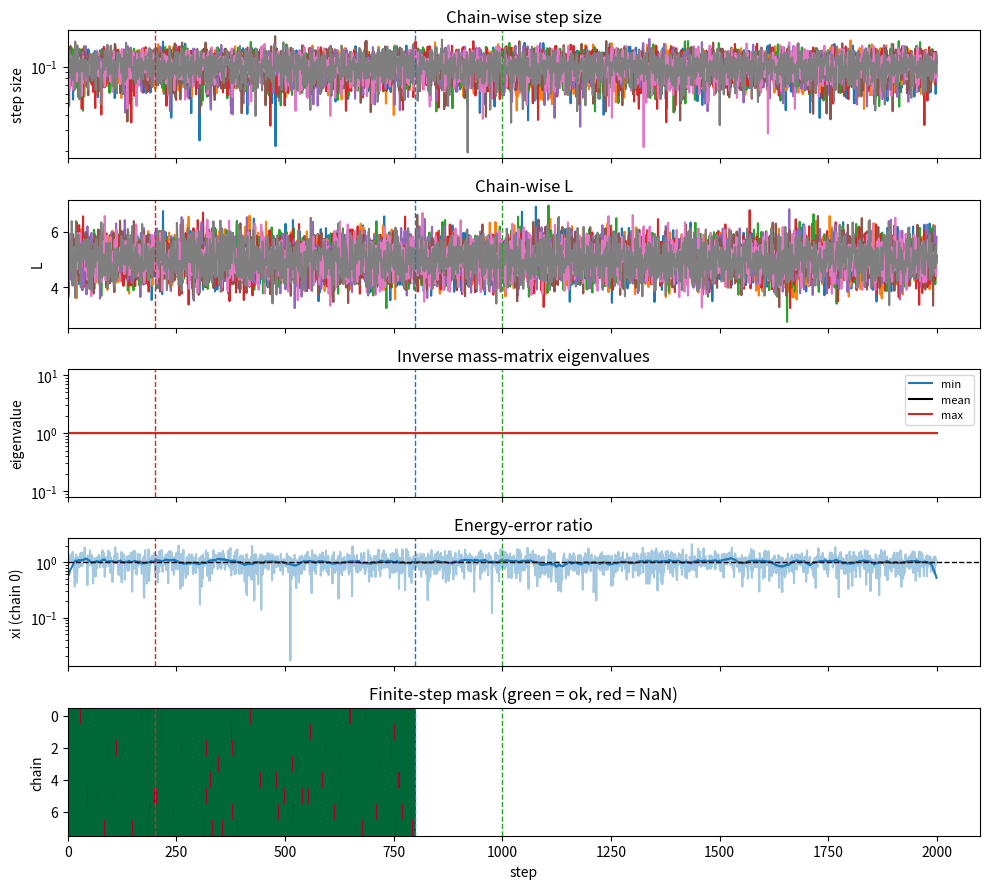

The matplotlib source for this figure:
"""Standalone MCLMC tuning-diagnostic plots.

Drop-in, dependency-light (numpy + matplotlib only) replacement for the
GIGALens-Code diagnostic plotter, for people who run MCLMC but don't want to
pull in the full ``gigalens_research`` wrapper suite.

It consumes the *raw debug history* that the MCLMC sampler returns when run with
``debug_output=True`` (the ``Hist`` namedtuple from
``gigalens_research.inference.MCLMC_JIT`` / ``MCLMC``). All you need to keep is
that object (or its arrays). No gigalens import is required to make the plots.

Expected layout
----------------
Every field is **(num_chains, total_steps, ...)** -- chains first, then the scan
(step) axis. That is what ``MCLMC_JIT(..., debug_output=True)`` returns:

    hist.step_size            (num_chains, total_steps)
    hist.L                    (num_chains, total_steps)
    hist.xi                   (num_chains, total_steps)   energy-error ratio
    hist.nonan                (num_chains, total_steps)   1.0 = finite step, 0.0 = NaN/blow-up
    hist.inverse_mass_matrix  (num_chains, total_steps, dim, dim)
    hist.position             (num_chains, total_steps, dim)   (not plotted here)

``total_steps == num_burnin_steps + num_results``. The three tuning fractions
(``frac_tune1/2/3``) and ``num_burnin_steps`` are only needed to draw the
tuning-stage boundary lines; pass them if you have them.

Usage
-----
    from mclmc_diagnostics import plot_mclmc_diagnostics

    hist = MCLMC_JIT(..., debug_output=True)          # the raw Hist
    fig = plot_mclmc_diagnostics(
        hist,
        num_burnin_steps=2000,                        # for the stage boundaries
        frac_tune1=0.2, frac_tune2=0.6, frac_tune3=0.2,
        chain=0,                                       # which chain for the xi panel
    )
    fig.savefig("mclmc_diag.png", dpi=150)

You can also pass a plain dict of the arrays (same keys as the ``Hist`` fields)
instead of the namedtuple.
"""

from __future__ import annotations

from typing import Any, Mapping, Optional, Tuple

import numpy as np
import matplotlib.pyplot as plt
from matplotlib.figure import Figure


# Fields the plots can use; pulled from either attributes or dict keys.
_FIELDS = ("step_size", "L", "xi", "nonan", "inverse_mass_matrix")


def _get(hist: Any, name: str) -> Optional[np.ndarray]:
    """Pull ``name`` from a namedtuple/object (getattr) or a mapping (key).

    Returns ``None`` if absent so the corresponding panel is simply left blank
    rather than raising -- a partially-captured history still plots.
    """
    if isinstance(hist, Mapping):
        val = hist.get(name, None)
    else:
        val = getattr(hist, name, None)
    if val is None:
        return None
    return np.asarray(val)


def _tuning_boundaries(
    num_burnin_steps: Optional[int],
    frac_tune1: float,
    frac_tune2: float,
    frac_tune3: float,
) -> Tuple[int, int, int]:
    """Step indices where MCLMC's three tuning stages end.

    Stage 1 = step-size find, stage 2 = mass-matrix, stage 3 = ``L``. With the
    default fractions (0.2/0.6/0.2, summing to 1) stage 3 ends exactly at the
    end of burn-in; anything after that is sampling. Returns ``(0, 0, 0)`` when
    ``num_burnin_steps`` is unknown, which suppresses the boundary lines.
    """
    if not num_burnin_steps:
        return 0, 0, 0
    nb = int(num_burnin_steps)
    f1, f2, f3 = float(frac_tune1), float(frac_tune2), float(frac_tune3)
    return int(f1 * nb), int((f1 + f2) * nb), int((f1 + f2 + f3) * nb)


def plot_mclmc_diagnostics(
    hist: Any,
    *,
    num_burnin_steps: Optional[int] = None,
    frac_tune1: float = 0.2,
    frac_tune2: float = 0.6,
    frac_tune3: float = 0.2,
    chain: int = 0,
    smooth: int = 30,
    figsize: Tuple[float, float] = (10, 9),
) -> Figure:
    """Five stacked panels of an MCLMC tuning run, vs. step:

    1. per-chain step size (log y),
    2. per-chain trajectory length ``L``,
    3. inverse-mass-matrix eigenvalue spread (min/mean/max, log y; chain 0),
    4. the per-step energy-error ratio ``xi`` for one chain (raw + smoothed),
    5. a success heatmap (green = finite step, red = NaN/blow-up).

    Vertical dashed lines mark the boundaries of MCLMC's three tuning stages
    (step size, mass matrix, ``L``); anything after the last line is sampling.
    They are drawn only when ``num_burnin_steps`` is supplied.

    Parameters
    ----------
    hist : Hist namedtuple, object, or dict
        Raw MCLMC debug history (``debug_output=True``). See module docstring
        for the expected fields and ``(num_chains, total_steps, ...)`` layout.
    num_burnin_steps, frac_tune1/2/3 : optional
        Used only to place the tuning-stage boundary lines.
    chain : int
        Which chain to show in the ``xi`` panel.
    smooth : int
        Boxcar window (in steps) for the smoothed ``xi`` overlay; <= 1 disables.
    """
    arr = {name: _get(hist, name) for name in _FIELDS}
    stage1, stage2, stage3 = _tuning_boundaries(
        num_burnin_steps, frac_tune1, frac_tune2, frac_tune3
    )

    fig, axs = plt.subplots(5, 1, sharex=True, figsize=figsize)
    ax_ss, ax_L, ax_eig, ax_xi, ax_nan = axs

    # 1. step size (transpose -> step on x, one line per chain)
    if arr["step_size"] is not None:
        ax_ss.plot(arr["step_size"].T)
    ax_ss.set_title("Chain-wise step size")
    ax_ss.set_yscale("log")
    ax_ss.set_ylabel("step size")

    # 2. trajectory length L
    if arr["L"] is not None:
        ax_L.plot(arr["L"].T)
    ax_L.set_title("Chain-wise L")
    ax_L.set_ylabel("L")

    # 3. inverse-mass-matrix eigenvalues (chain 0; it's replicated across chains)
    if arr["inverse_mass_matrix"] is not None:
        imm = arr["inverse_mass_matrix"][0]  # (n_steps, dim, dim)
        # Symmetric PD covariance -> eigvalsh (real, ascending).
        eig = np.linalg.eigvalsh(imm)  # (n_steps, dim)
        ax_eig.plot(eig.min(axis=1), label="min", color="tab:blue")
        ax_eig.plot(eig.mean(axis=1), label="mean", color="black")
        ax_eig.plot(eig.max(axis=1), label="max", color="tab:red")
        ax_eig.set_yscale("log")
        ax_eig.legend(fontsize=8)
    ax_eig.set_title("Inverse mass-matrix eigenvalues")
    ax_eig.set_ylabel("eigenvalue")

    # 4. xi (energy-error ratio) for one chain, raw + smoothed
    if arr["xi"] is not None:
        xi = arr["xi"]
        c = chain % xi.shape[0]
        xi_c = xi[c]
        ax_xi.plot(xi_c, alpha=0.4, color="tab:blue")
        if smooth and smooth > 1 and xi_c.size >= smooth:
            kern = np.ones(smooth) / smooth
            ax_xi.plot(np.convolve(xi_c, kern, mode="same"), color="tab:blue")
        ax_xi.axhline(1.0, color="black", linestyle="--", linewidth=1)
        ax_xi.set_yscale("log")
        ax_xi.set_ylabel(f"xi (chain {c})")
    ax_xi.set_title("Energy-error ratio")

    # 5. success / NaN heatmap (chains x steps), restricted to the tuning span
    if arr["nonan"] is not None:
        nonan = arr["nonan"]
        upto = stage2 if stage2 > 0 else nonan.shape[1]
        ax_nan.imshow(
            nonan[:, :upto], aspect="auto", interpolation="none", cmap="RdYlGn",
            vmin=0, vmax=1,
        )
        ax_nan.set_ylabel("chain")
    ax_nan.set_title("Finite-step mask (green = ok, red = NaN)")
    ax_nan.set_xlabel("step")

    # Tuning-stage boundaries on every panel.
    for ax in axs:
        for x, color in (
            (stage1, "tab:red"),
            (stage2, "tab:blue"),
            (stage3, "tab:green"),
        ):
            if x > 0:
                ax.axvline(x, color=color, linestyle="--", linewidth=1)

    fig.tight_layout()
    return fig


if __name__ == "__main__":
    # Tiny self-test on synthetic data so you can eyeball the layout without a
    # real run: `python mclmc_diagnostics.py` writes mclmc_diag_demo.png.
    rng = np.random.default_rng(0)
    n_chains, n_steps, dim = 8, 2000, 12
    demo = {
        "step_size": np.abs(rng.normal(0.1, 0.02, (n_chains, n_steps))),
        "L": np.abs(rng.normal(5.0, 0.5, (n_chains, n_steps))),
        "xi": np.abs(rng.normal(1.0, 0.3, (n_chains, n_steps))),
        "nonan": (rng.random((n_chains, n_steps)) > 0.02).astype(float),
        "inverse_mass_matrix": np.broadcast_to(
            np.eye(dim), (n_chains, n_steps, dim, dim)
        ).copy(),
    }
    fig = plot_mclmc_diagnostics(demo, num_burnin_steps=int(0.5 * n_steps))
    fig.savefig("mclmc_diag_demo.png", dpi=150)
    print("wrote mclmc_diag_demo.png")
